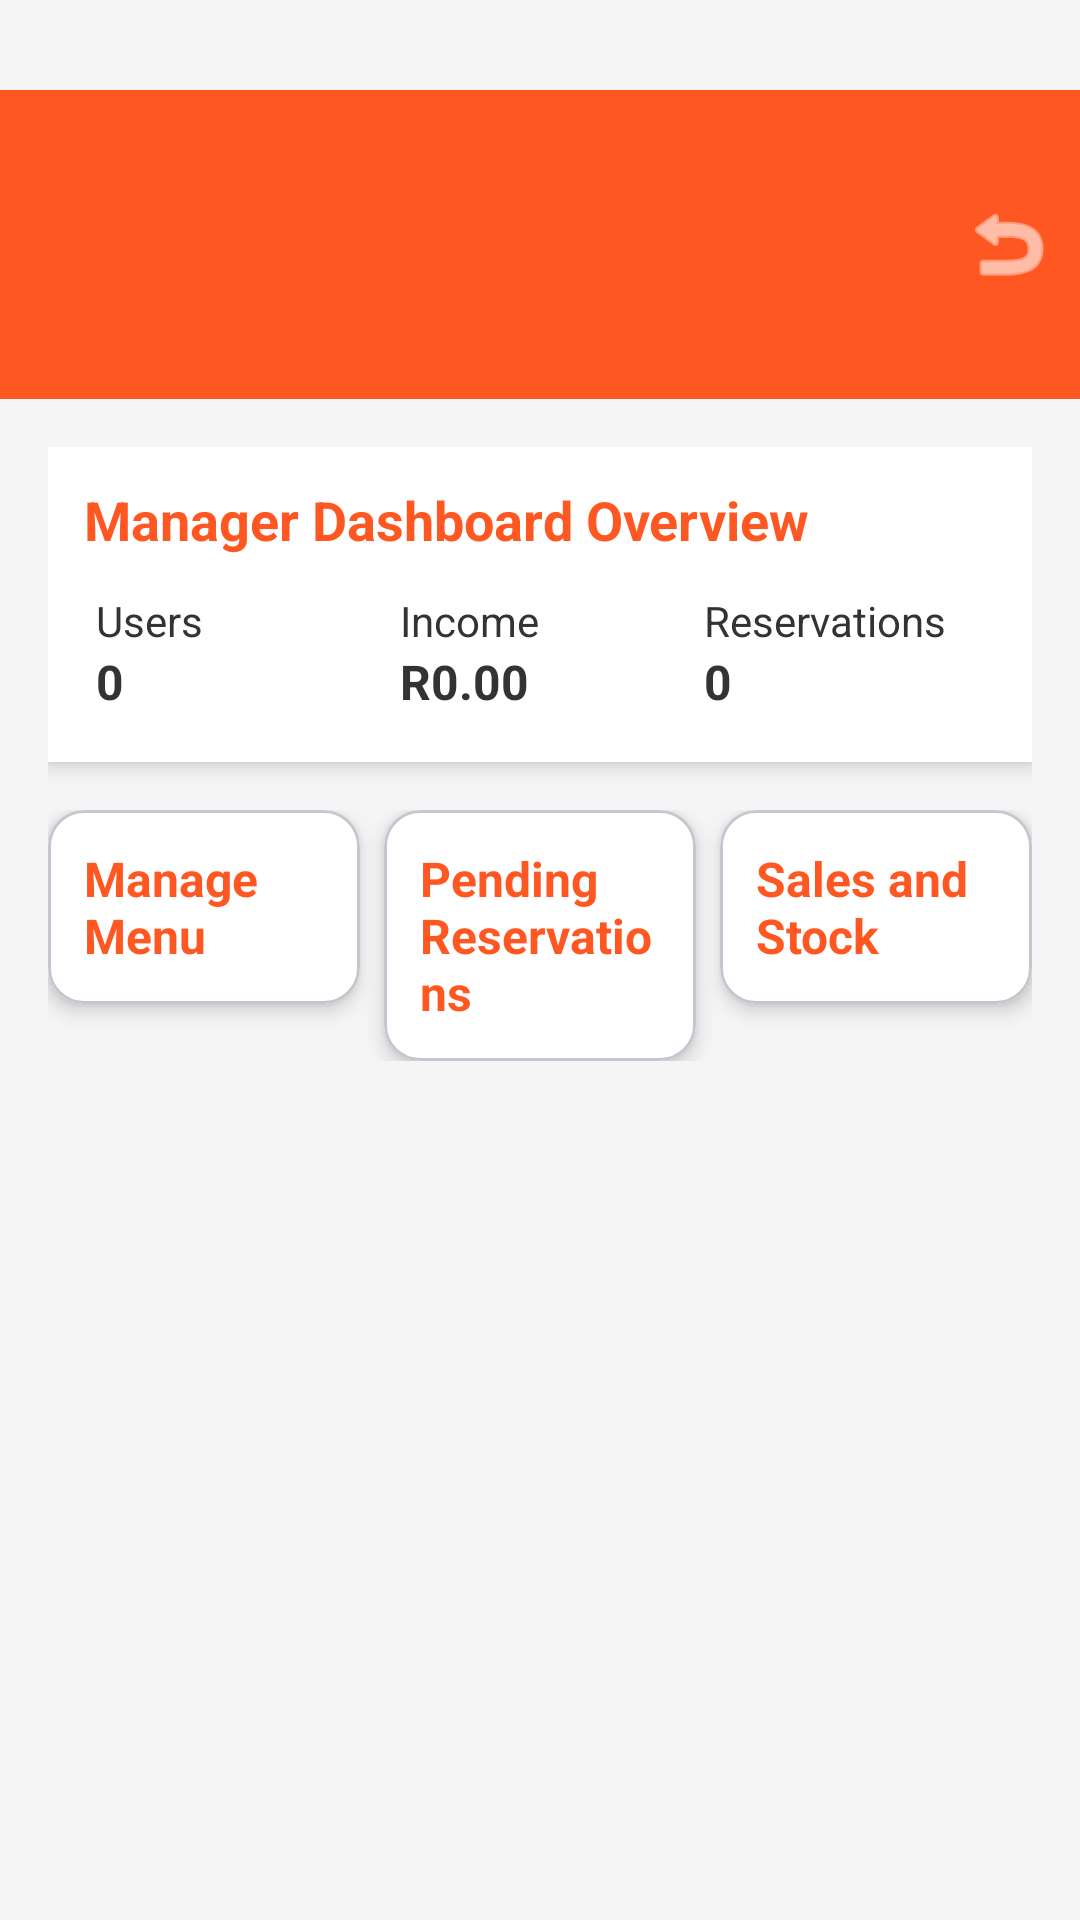

Produce the Android XML layout that renders to this screen, including the resource entries it uses.
<!-- AndroidManifest.xml: application theme Theme.Urbanstylerestaurant -->
<!-- res/layout/activity_manager_dashboard.xml -->
<?xml version="1.0" encoding="utf-8"?>
<LinearLayout xmlns:android="http://schemas.android.com/apk/res/android"
    xmlns:app="http://schemas.android.com/apk/res-auto"
    android:layout_width="match_parent"
    android:layout_height="match_parent"
    android:orientation="vertical"
    android:background="#F5F5F5">

    
    <androidx.appcompat.widget.Toolbar
        android:id="@+id/toolbar"
        android:layout_width="match_parent"
        android:layout_height="103dp"
        android:background="#FF5722"
        android:layout_marginTop="30dp"
        android:popupTheme="@style/ThemeOverlay.AppCompat.Light"
        android:theme="@style/ThemeOverlay.AppCompat.Dark.ActionBar" >

        <ImageButton
            android:id="@+id/backButton"
            android:layout_width="48dp"
            android:layout_height="48dp"
            android:background="@android:color/transparent"
            android:src="@android:drawable/ic_menu_revert"
            android:contentDescription="Back"
            android:layout_gravity="right"
            app:tint="#FFFFFF" />

    </androidx.appcompat.widget.Toolbar>

    
    <ScrollView
        android:layout_width="match_parent"
        android:layout_height="match_parent"
        android:padding="16dp">

        <LinearLayout
            android:layout_width="match_parent"
            android:layout_height="wrap_content"
            android:orientation="vertical">

            
            <LinearLayout
                android:layout_width="match_parent"
                android:layout_height="wrap_content"
                android:orientation="vertical"
                android:padding="12dp"
                android:background="#FFFFFF"
                android:elevation="4dp"
                android:layout_marginBottom="16dp">

                <TextView
                    android:text="Manager Dashboard Overview"
                    android:textSize="18sp"
                    android:textStyle="bold"
                    android:textColor="#FF5722"
                    android:paddingBottom="8dp"
                    android:layout_width="wrap_content"
                    android:layout_height="wrap_content" />

                <LinearLayout
                    android:layout_width="match_parent"
                    android:layout_height="wrap_content"
                    android:orientation="horizontal">

                    <LinearLayout
                        android:layout_width="0dp"
                        android:layout_height="wrap_content"
                        android:layout_weight="1"
                        android:orientation="vertical"
                        android:padding="4dp">

                        <TextView
                            android:text="Users"
                            android:textSize="14sp"
                            android:textColor="#333333"
                            android:layout_width="wrap_content"
                            android:layout_height="wrap_content" />

                        <TextView
                            android:id="@+id/totalUsersText"
                            android:layout_width="wrap_content"
                            android:layout_height="wrap_content"
                            android:text="0"
                            android:textColor="#333333"
                            android:textSize="16sp"
                            android:textStyle="bold" />
                    </LinearLayout>

                    <LinearLayout
                        android:layout_width="0dp"
                        android:layout_height="wrap_content"
                        android:layout_weight="1"
                        android:orientation="vertical"
                        android:padding="4dp">

                        <TextView
                            android:text="Income"
                            android:textSize="14sp"
                            android:textColor="#333333"
                            android:layout_width="wrap_content"
                            android:layout_height="wrap_content" />

                        <TextView
                            android:id="@+id/totalIncomeText"
                            android:layout_width="wrap_content"
                            android:layout_height="wrap_content"
                            android:text="R0.00"
                            android:textColor="#333333"
                            android:textSize="16sp"
                            android:textStyle="bold" />
                    </LinearLayout>

                    <LinearLayout
                        android:layout_width="0dp"
                        android:layout_height="wrap_content"
                        android:layout_weight="1"
                        android:orientation="vertical"
                        android:padding="4dp">

                        <TextView
                            android:text="Reservations"
                            android:textSize="14sp"
                            android:textColor="#333333"
                            android:layout_width="wrap_content"
                            android:layout_height="wrap_content" />

                        <TextView
                            android:id="@+id/totalReservationsText"
                            android:layout_width="wrap_content"
                            android:layout_height="wrap_content"
                            android:text="0"
                            android:textColor="#333333"
                            android:textSize="16sp"
                            android:textStyle="bold" />
                    </LinearLayout>
                </LinearLayout>
            </LinearLayout>

            
            <LinearLayout
                android:layout_width="match_parent"
                android:layout_height="wrap_content"
                android:orientation="horizontal"
                android:layout_marginBottom="16dp">

                
                <com.google.android.material.card.MaterialCardView
                    android:id="@+id/cardManageMenu"
                    android:layout_width="0dp"
                    android:layout_height="wrap_content"
                    android:layout_weight="1"
                    android:layout_marginEnd="8dp"
                    app:cardElevation="4dp"
                    app:cardCornerRadius="12dp"
                    app:cardBackgroundColor="#FFFFFF">

                    <LinearLayout
                        android:layout_width="match_parent"
                        android:layout_height="wrap_content"
                        android:orientation="vertical"
                        android:padding="12dp"
                        android:gravity="center">

                        <TextView
                            android:layout_width="wrap_content"
                            android:layout_height="wrap_content"
                            android:text="Manage Menu"
                            android:textSize="16sp"
                            android:textStyle="bold"
                            android:textColor="#FF5722" />
                    </LinearLayout>
                </com.google.android.material.card.MaterialCardView>

                
                <com.google.android.material.card.MaterialCardView
                    android:id="@+id/cardReservations"
                    android:layout_width="0dp"
                    android:layout_height="wrap_content"
                    android:layout_weight="1"
                    android:layout_marginEnd="8dp"
                    app:cardElevation="4dp"
                    app:cardCornerRadius="12dp"
                    app:cardBackgroundColor="#FFFFFF">

                    <LinearLayout
                        android:layout_width="match_parent"
                        android:layout_height="wrap_content"
                        android:orientation="vertical"
                        android:padding="12dp"
                        android:gravity="center">

                        <TextView
                            android:layout_width="wrap_content"
                            android:layout_height="wrap_content"
                            android:text="Pending Reservations"
                            android:textSize="16sp"
                            android:textStyle="bold"
                            android:textColor="#FF5722" />
                    </LinearLayout>
                </com.google.android.material.card.MaterialCardView>

                
                <com.google.android.material.card.MaterialCardView
                    android:id="@+id/cardSalesStock"
                    android:layout_width="0dp"
                    android:layout_height="wrap_content"
                    android:layout_weight="1"
                    app:cardElevation="4dp"
                    app:cardCornerRadius="12dp"
                    app:cardBackgroundColor="#FFFFFF">

                    <LinearLayout
                        android:layout_width="match_parent"
                        android:layout_height="wrap_content"
                        android:orientation="vertical"
                        android:padding="12dp"
                        android:gravity="center">

                        <TextView
                            android:layout_width="wrap_content"
                            android:layout_height="wrap_content"
                            android:text="Sales and Stock"
                            android:textSize="16sp"
                            android:textStyle="bold"
                            android:textColor="#FF5722" />
                    </LinearLayout>
                </com.google.android.material.card.MaterialCardView>
            </LinearLayout>

            
            <LinearLayout
                android:id="@+id/mainContentContainer"
                android:layout_width="match_parent"
                android:layout_height="wrap_content"
                android:orientation="vertical" />
        </LinearLayout>
    </ScrollView>
</LinearLayout>
<!-- resources referenced by this layout -->
<resources>
  <style name="Theme.Urbanstylerestaurant" parent="Base.Theme.Urbanstylerestaurant" />
  <style name="Base.Theme.Urbanstylerestaurant" parent="Theme.Material3.DayNight.NoActionBar">
          
          
      </style>
</resources>
